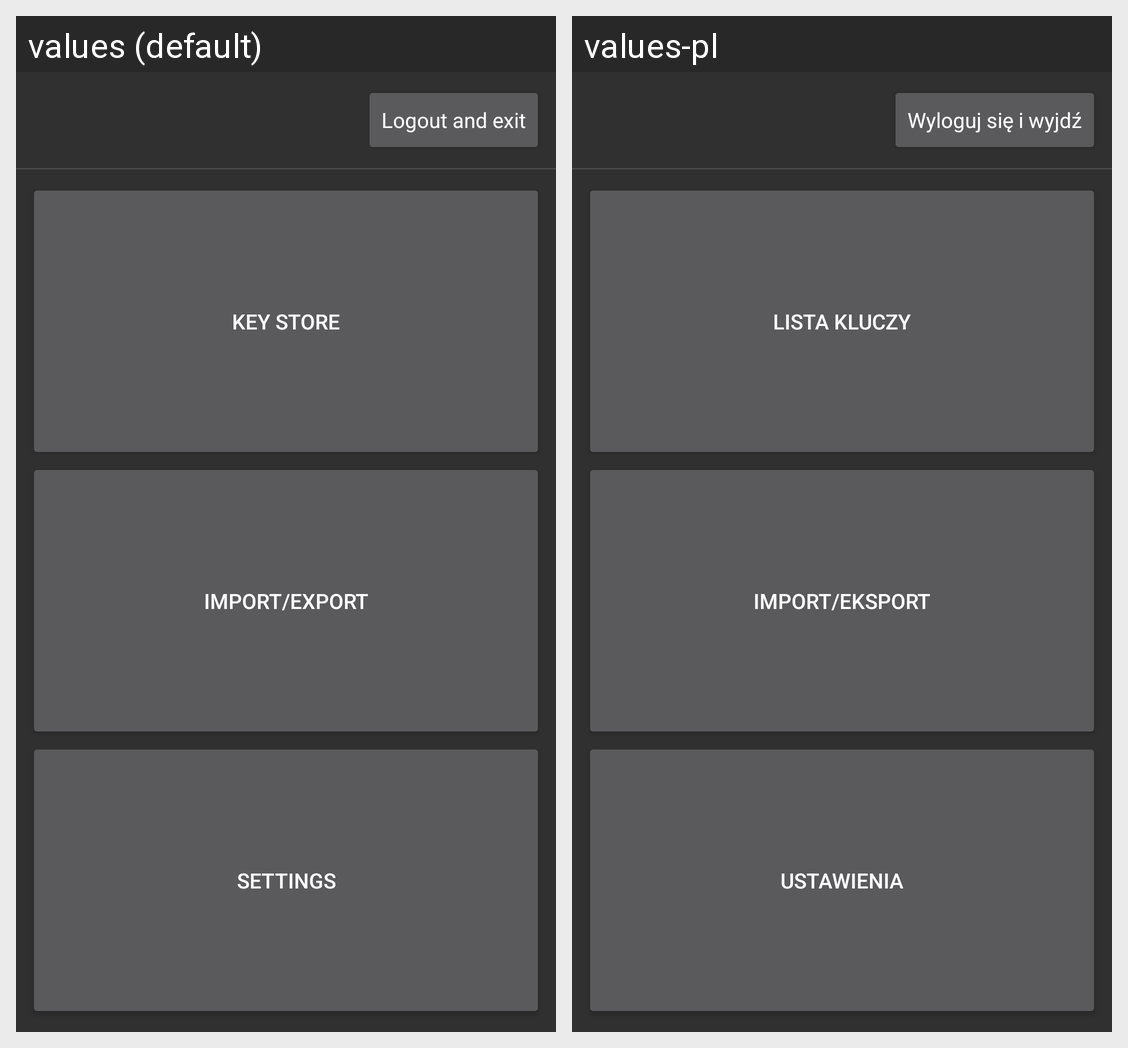

The same Android screen rendered under two of its app's locales, left to right. List the strings drawn on it with the default value and each locale's translation.
Android screen res/layout/activity_main_menu.xml rendered under 2 locales, left to right: values (default), values-pl. Device: Nexus 5 (rendered at 1080×1920; each locale shown at half size, 540×960, under a caption strip naming it); theme AppThemeNoActionBar.
Strings drawn on this screen, with the default value and each locale's value (text and hints the layout hard-codes, and strings that could not be matched under every locale, appear in the picture but are not listed):

button_exit
  values: Logout and exit
  values-pl: Wyloguj się i wyjdź

button_key_store
  values: Key Store
  values-pl: Lista kluczy

button_imp_exp
  values: Import/Export
  values-pl: Import/Eksport

button_settings
  values: Settings
  values-pl: Ustawienia
